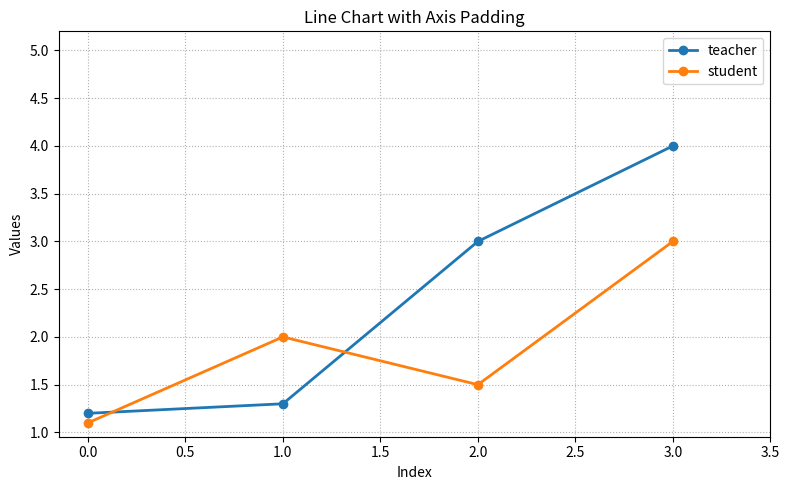

Generate this figure with matplotlib:
import matplotlib.pyplot as plt


def plot_with_axis_padding(data, names, y_pad=0.3, x_pad=0.5):
    """ 带坐标轴留白的折线图
    Parameters:
        y_pad : y轴上方留白比例（默认多留30%空间）
        x_pad : x轴右侧留白比例（默认多留50%空间）
    """
    plt.figure(figsize=(8, 5))

    # 绘制所有折线
    for values, label in zip(data, names):
        plt.plot(values, label=label, marker='o', linewidth=2)

    # 自动计算坐标轴范围
    all_values = [num for sublist in data for num in sublist]
    y_max = max(all_values)
    x_max = len(data[0]) - 1  # 假设所有数据长度相同

    # 设置坐标轴范围
    plt.ylim(top=y_max * (1 + y_pad))  # y轴顶部留白
    plt.xlim(right=x_max + x_pad)  # x轴右侧留白

    # 添加图表元素
    plt.title('Line Chart with Axis Padding')
    plt.xlabel('Index')
    plt.ylabel('Values')
    plt.grid(ls=':')

    # 保持图例在右上角
    plt.legend(loc='upper right')

    plt.tight_layout()
    plt.show()


# 使用示例（自动留白）
data = [[1.2, 1.3, 3, 4], [1.1, 2, 1.5, 3]]
names = ["teacher", "student"]
plot_with_axis_padding(data, names)
